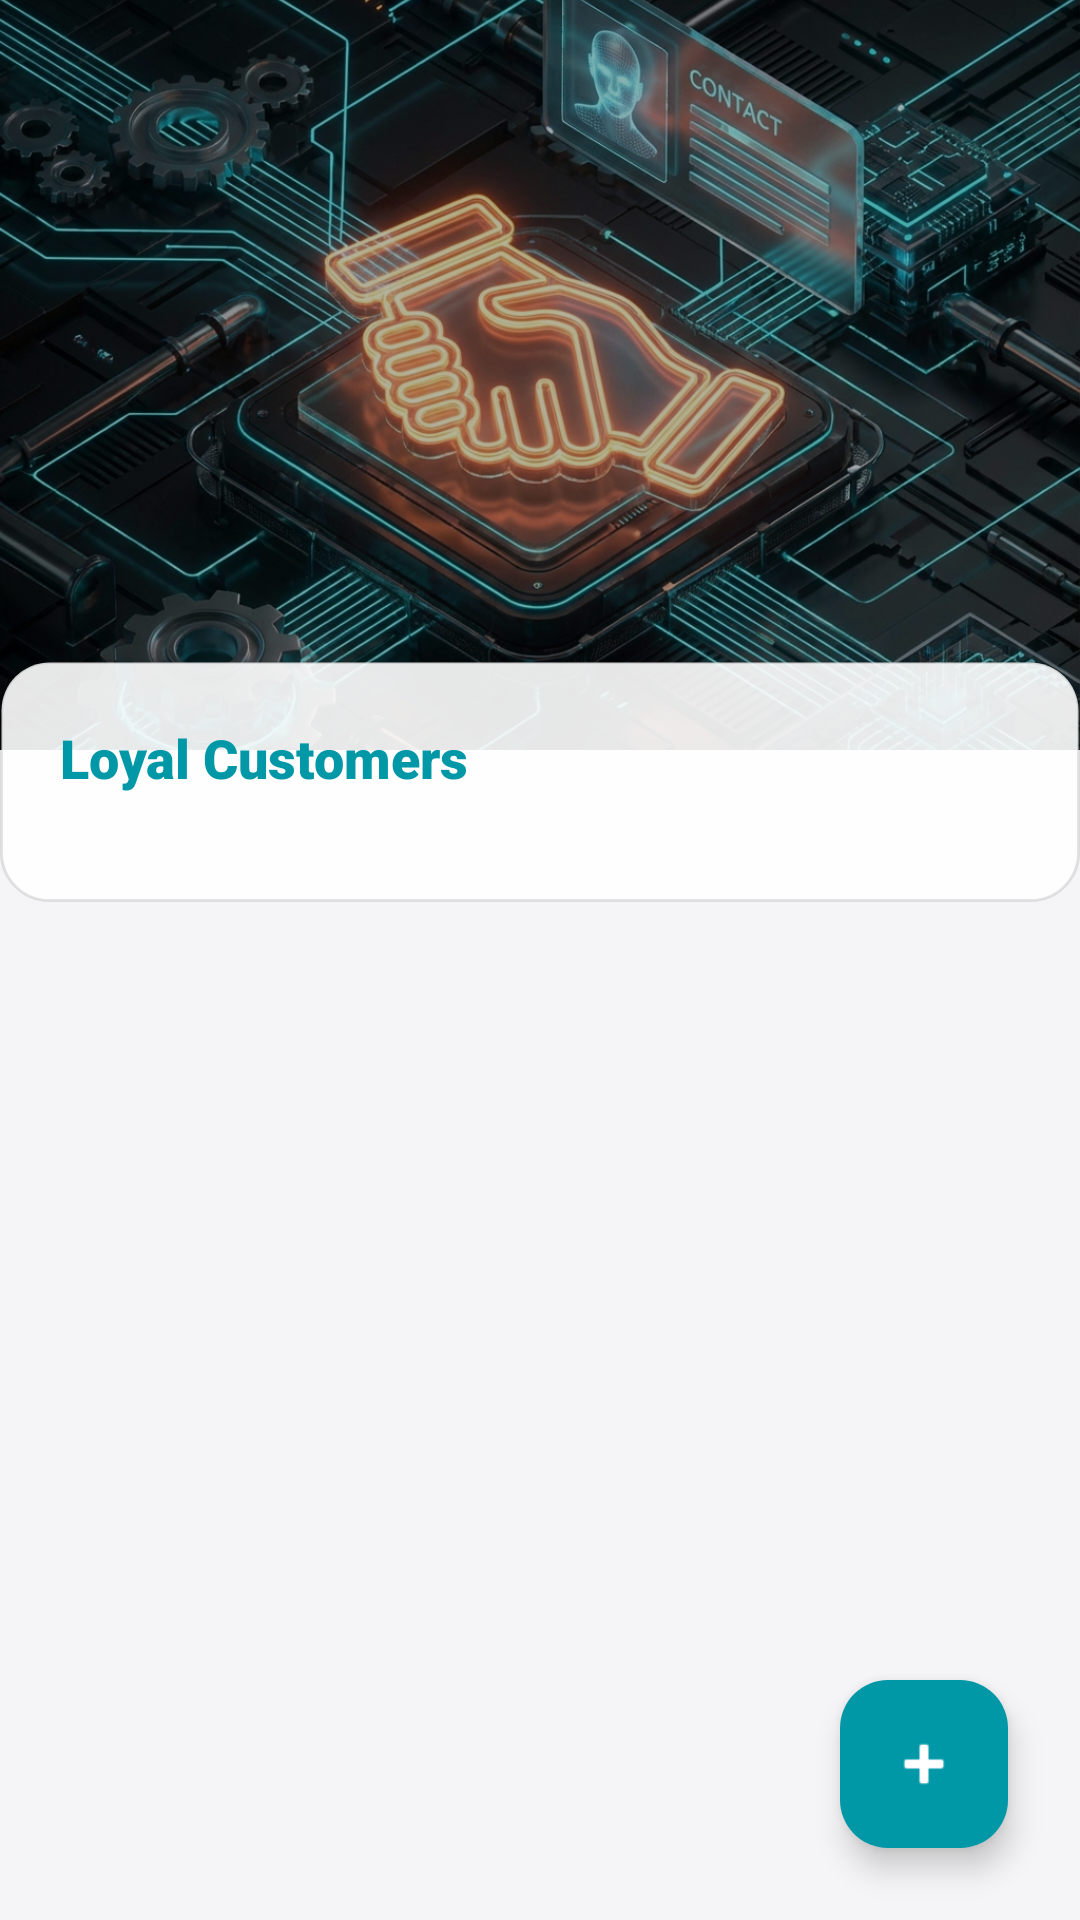

Produce the Android XML layout that renders to this screen, including the resource entries it uses.
<!-- AndroidManifest.xml: application theme Theme.HardexPro -->
<!-- res/layout/fragment_customers.xml -->
<androidx.coordinatorlayout.widget.CoordinatorLayout xmlns:android="http://schemas.android.com/apk/res/android"
    xmlns:app="http://schemas.android.com/apk/res-auto"
    android:layout_width="match_parent"
    android:layout_height="match_parent"
    android:background="@color/background">

    <com.google.android.material.appbar.AppBarLayout
        android:layout_width="match_parent"
        android:layout_height="250dp"
        android:background="@color/surface">

        <com.google.android.material.appbar.CollapsingToolbarLayout
            android:layout_width="match_parent"
            android:layout_height="match_parent"
            app:contentScrim="@color/surface"
            app:layout_scrollFlags="scroll|exitUntilCollapsed"
            app:title="Customer Relations"
            app:expandedTitleTextColor="@android:color/transparent"
            app:collapsedTitleTextColor="@color/secondary">

            <ImageView
                android:layout_width="match_parent"
                android:layout_height="match_parent"
                android:scaleType="centerCrop"
                android:src="@drawable/img_customers"
                app:layout_collapseMode="parallax" />

            <View
                android:layout_width="match_parent"
                android:layout_height="match_parent"
                android:background="@color/black"
                android:alpha="0.3" />

            <com.google.android.material.appbar.MaterialToolbar
                android:layout_width="match_parent"
                android:layout_height="?attr/actionBarSize"
                app:layout_collapseMode="pin" />

        </com.google.android.material.appbar.CollapsingToolbarLayout>
    </com.google.android.material.appbar.AppBarLayout>

    <androidx.core.widget.NestedScrollView
        android:layout_width="match_parent"
        android:layout_height="match_parent"
        android:layout_marginTop="-30dp"
        app:layout_behavior="@string/appbar_scrolling_view_behavior">

        <LinearLayout
            android:layout_width="match_parent"
            android:layout_height="wrap_content"
            android:background="@drawable/bg_glass_card"
            android:orientation="vertical"
            android:padding="20dp">

            <TextView
                android:layout_width="wrap_content"
                android:layout_height="wrap_content"
                android:text="Loyal Customers"
                android:textColor="@color/secondary"
                android:textSize="18sp"
                android:fontFamily="sans-serif-black" />

            <androidx.recyclerview.widget.RecyclerView
                android:id="@+id/rvCustomers"
                android:layout_width="match_parent"
                android:layout_height="wrap_content"
                android:layout_marginTop="16dp" />

        </LinearLayout>
    </androidx.core.widget.NestedScrollView>

    <com.google.android.material.floatingactionbutton.FloatingActionButton
        android:id="@+id/fabAddCustomer"
        android:layout_width="wrap_content"
        android:layout_height="wrap_content"
        android:layout_gravity="bottom|end"
        android:layout_margin="24dp"
        android:src="@android:drawable/ic_input_add"
        app:backgroundTint="@color/secondary"
        app:tint="@color/white" />

</androidx.coordinatorlayout.widget.CoordinatorLayout>
<!-- resources referenced by this layout -->
<resources>
  <color name="background">#F5F5F7</color>
  <color name="black">#000000</color>
  <color name="secondary">#0097A7</color>
  <color name="surface">#FFFFFF</color>
  <color name="white">#FFFFFF</color>
  <!-- drawable bg_glass_card (drawable) -->
  <?xml version="1.0" encoding="utf-8"?>
  <ripple xmlns:android="http://schemas.android.com/apk/res/android"
      android:color="@color/neon_glow_orange">
      <item>
          <shape android:shape="rectangle">
              <solid android:color="@color/glass_white" />
              <corners android:radius="16dp" />
              <stroke
                  android:width="1dp"
                  android:color="@color/glass_border" />
          </shape>
      </item>
  </ripple>
  <!-- drawable img_customers: png bitmap (drawable, 898240 bytes) -->
  <style name="Theme.HardexPro" parent="Base.Theme.HardexPro" />
  <color name="neon_glow_orange">#26FF9100</color>
  <color name="glass_white">#E6FFFFFF</color>
  <color name="glass_border">#1A000000</color>
  <style name="Base.Theme.HardexPro" parent="Theme.Material3.DayNight.NoActionBar">
          
          <item name="colorPrimary">@color/primary</item>
          <item name="colorPrimaryVariant">@color/primary_variant</item>
          <item name="colorOnPrimary">@color/white</item>
          
          <item name="colorSecondary">@color/secondary</item>
          <item name="colorSecondaryVariant">@color/secondary_variant</item>
          <item name="colorOnSecondary">@color/white</item>
          
          <item name="colorSurface">@color/surface</item>
          <item name="colorOnSurface">@color/text_primary</item>
          <item name="colorSurfaceVariant">@color/surface_variant</item>
          <item name="colorOnSurfaceVariant">@color/text_secondary</item>
          
          <item name="colorError">@color/error</item>
          
          
          <item name="android:statusBarColor">@color/primary_variant</item>
          
          <item name="android:windowBackground">@color/background</item>
      </style>
  <color name="primary">#E65100</color>
  <color name="primary_variant">#BF360C</color>
  <color name="secondary_variant">#006064</color>
  <color name="text_primary">#212121</color>
  <color name="surface_variant">#ECEFF1</color>
  <color name="text_secondary">#616161</color>
  <color name="error">#D32F2F</color>
</resources>
